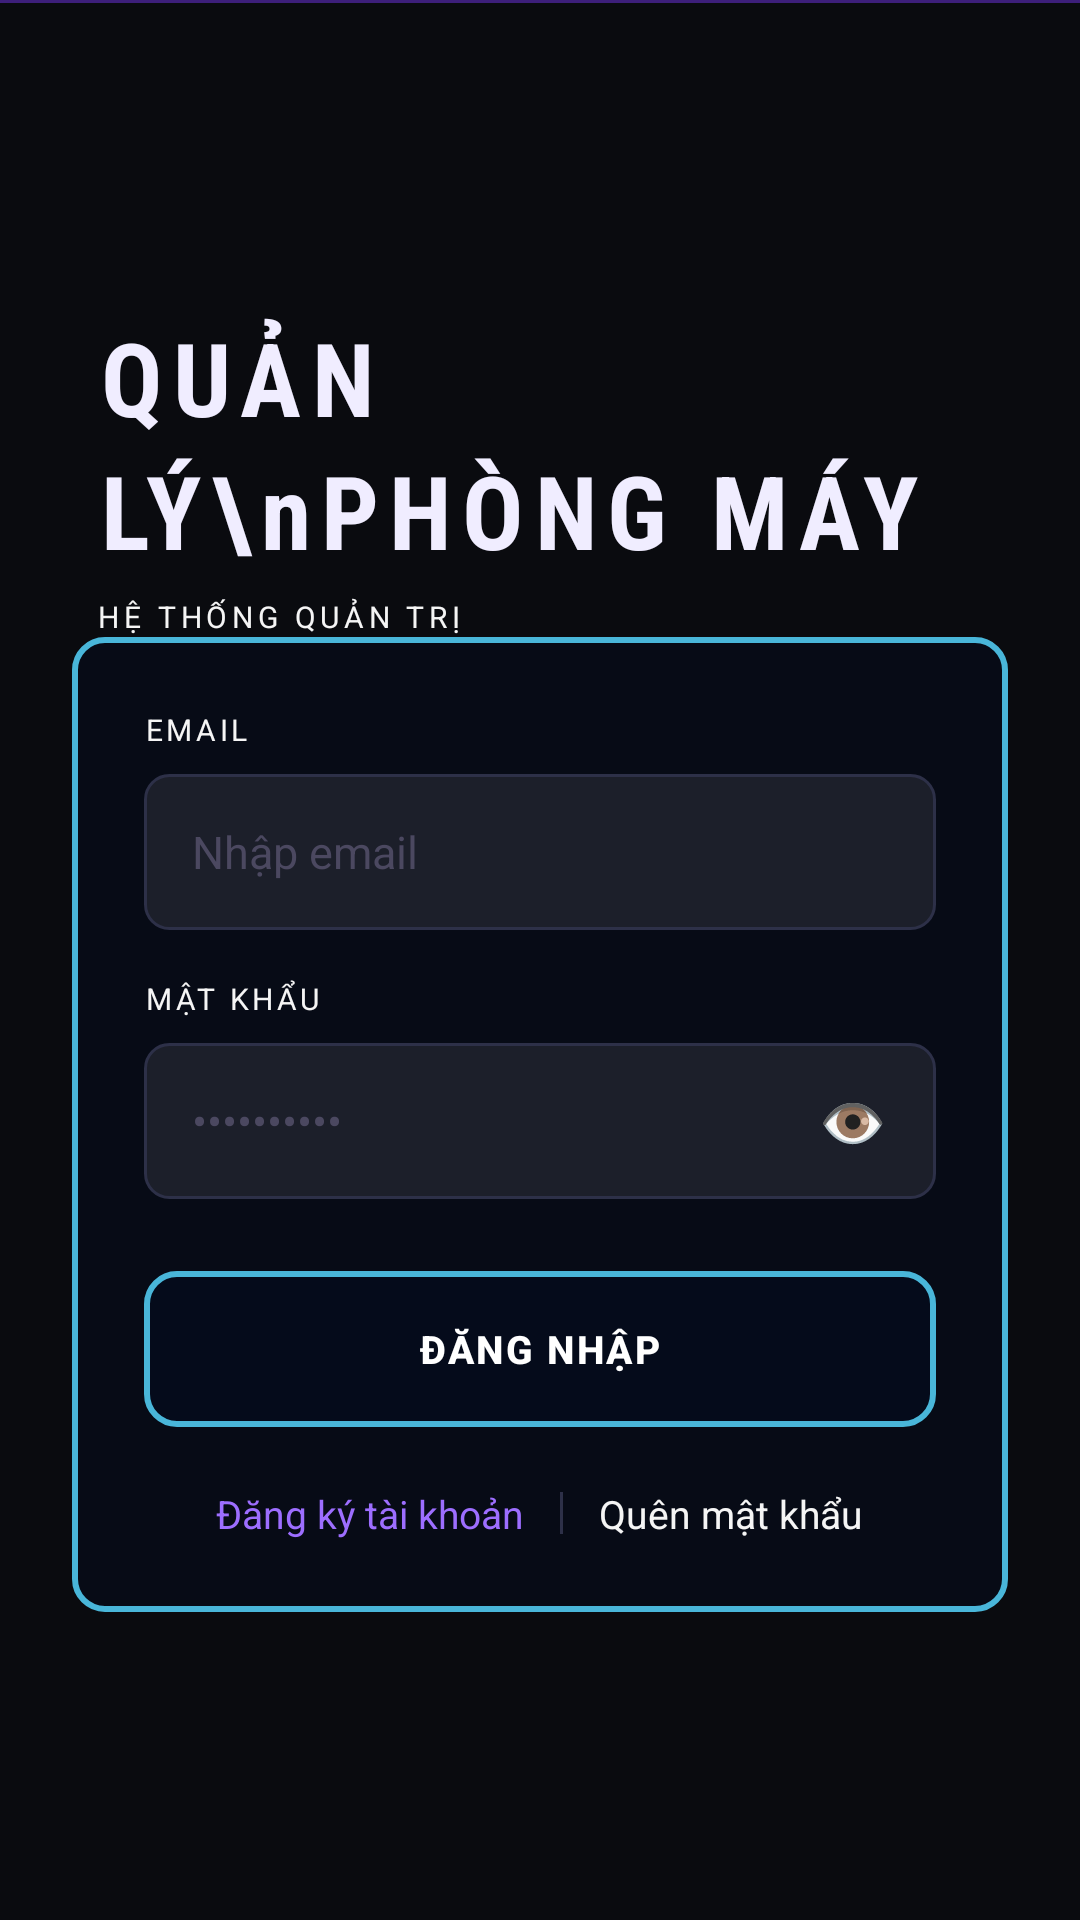

The Android layout XML behind this screen, and the referenced resources:
<!-- AndroidManifest.xml: application theme Theme.Cyber_game -->
<!-- res/layout/activity_login.xml -->
<?xml version="1.0" encoding="utf-8"?>
<androidx.constraintlayout.widget.ConstraintLayout
    xmlns:android="http://schemas.android.com/apk/res/android"
    xmlns:app="http://schemas.android.com/apk/res-auto"
    android:layout_width="match_parent"
    android:layout_height="match_parent"
    android:background="@color/bg_deep"
    android:fitsSystemWindows="true">

    
    <View
        android:id="@+id/topAccentLine"
        android:layout_width="0dp"
        android:layout_height="1dp"
        android:background="@color/accent_violet_dim"
        app:layout_constraintEnd_toEndOf="parent"
        app:layout_constraintStart_toStartOf="parent"
        app:layout_constraintTop_toTopOf="parent" />

    
    <LinearLayout
        android:id="@+id/headerBlock"
        android:layout_width="0dp"
        android:layout_height="wrap_content"
        android:orientation="vertical"
        android:paddingStart="32dp"
        android:paddingEnd="32dp"
        app:layout_constraintBottom_toTopOf="@id/formCard"
        app:layout_constraintEnd_toEndOf="parent"
        app:layout_constraintStart_toStartOf="parent"
        app:layout_constraintTop_toTopOf="parent"
        app:layout_constraintVertical_chainStyle="packed">

        

        <TextView
            android:layout_width="wrap_content"
            android:layout_height="wrap_content"
            android:fontFamily="sans-serif-condensed"
            android:letterSpacing="0.10"
            android:lineSpacingMultiplier="1.1"
            android:text="QUẢN LÝ\nPHÒNG MÁY"
            android:textColor="@color/text_primary"
            android:textSize="34sp"
            android:textStyle="bold" />

        <TextView
            android:layout_width="wrap_content"
            android:layout_height="wrap_content"
            android:layout_marginTop="6dp"
            android:letterSpacing="0.16"
            android:text="HỆ THỐNG QUẢN TRỊ"
            android:textAllCaps="true"
            android:textColor="#f5f5f5"
            android:textSize="10sp" />

    </LinearLayout>

    
    <LinearLayout
        android:id="@+id/formCard"
        android:layout_width="0dp"
        android:layout_height="wrap_content"
        android:layout_marginStart="24dp"
        android:layout_marginEnd="24dp"
        android:background="@drawable/khungbottom"
        android:orientation="vertical"
        android:padding="24dp"
        app:layout_constraintBottom_toBottomOf="parent"
        app:layout_constraintEnd_toEndOf="parent"
        app:layout_constraintStart_toStartOf="parent"
        app:layout_constraintTop_toBottomOf="@id/headerBlock"
        app:layout_constraintVertical_bias="0.44">

        
        <TextView
            android:layout_width="wrap_content"
            android:layout_height="wrap_content"
            android:layout_marginBottom="8dp"
            android:letterSpacing="0.12"
            android:text="EMAIL"
            android:textAllCaps="true"
            android:textColor="#f5f5f5"
            android:textSize="10sp" />

        <EditText
            android:id="@+id/etPhone"
            android:layout_width="match_parent"
            android:layout_height="52dp"
            android:background="@drawable/bg_input_field"
            android:hint="Nhập email"
            android:inputType="textEmailAddress"
            android:paddingStart="16dp"
            android:paddingEnd="16dp"
            android:textColor="@color/text_primary"
            android:textColorHint="@color/text_muted"
            android:textSize="15sp" />

        <Space
            android:layout_width="match_parent"
            android:layout_height="16dp" />

        
        <TextView
            android:layout_width="wrap_content"
            android:layout_height="wrap_content"
            android:layout_marginBottom="8dp"
            android:letterSpacing="0.12"
            android:text="MẬT KHẨU"
            android:textAllCaps="true"
            android:textColor="#f5f5f5"
            android:textSize="10sp" />

        
        <LinearLayout
            android:layout_width="match_parent"
            android:layout_height="52dp"
            android:background="@drawable/bg_input_field"
            android:orientation="horizontal">

            <EditText
                android:id="@+id/etPassword"
                android:layout_width="0dp"
                android:layout_height="match_parent"
                android:layout_weight="1"
                android:background="@null"
                android:hint="••••••••••"
                android:inputType="textPassword"
                android:paddingStart="16dp"
                android:textColor="@color/text_primary"
                android:textColorHint="@color/text_muted"
                android:textSize="15sp" />

            <TextView
                android:id="@+id/tvTogglePassword"
                android:layout_width="48dp"
                android:layout_height="match_parent"
                android:gravity="center"
                android:paddingEnd="8dp"
                android:text="👁"
                android:textSize="18sp" />

        </LinearLayout>

        <Space
            android:layout_width="match_parent"
            android:layout_height="24dp" />

        
        <Button
            android:id="@+id/btnLogin"
            android:layout_width="match_parent"
            android:layout_height="52dp"
            android:background="@drawable/khungbottom"
            app:backgroundTint="@null"
            android:letterSpacing="0.06"
            android:text="ĐĂNG NHẬP"
            android:textColor="@color/white"
            android:textSize="13sp"
            android:textStyle="bold" />

        <Space
            android:layout_width="match_parent"
            android:layout_height="20dp" />

        
        <LinearLayout
            android:layout_width="match_parent"
            android:layout_height="wrap_content"
            android:gravity="center"
            android:orientation="horizontal">

            <TextView
                android:id="@+id/tvRegister"
                android:layout_width="wrap_content"
                android:layout_height="wrap_content"
                android:text="Đăng ký tài khoản"
                android:textColor="@color/accent_violet_light"
                android:textSize="13sp" />

            <View
                android:layout_width="1dp"
                android:layout_height="14dp"
                android:layout_marginStart="12dp"
                android:layout_marginEnd="12dp"
                android:background="@color/border_medium" />

            <TextView
                android:id="@+id/tvForgot"
                android:layout_width="wrap_content"
                android:layout_height="wrap_content"
                android:text="Quên mật khẩu"
                android:textColor="#f5f5f5"
                android:textSize="13sp" />

        </LinearLayout>

    </LinearLayout>

    <ProgressBar
        android:id="@+id/progressBar"
        android:layout_width="wrap_content"
        android:layout_height="wrap_content"
        android:layout_weight="1"

        android:visibility="gone"
        app:layout_constraintBottom_toBottomOf="parent"
        app:layout_constraintEnd_toEndOf="parent"
        app:layout_constraintStart_toStartOf="parent"
        app:layout_constraintTop_toTopOf="parent" />

    

</androidx.constraintlayout.widget.ConstraintLayout>
<!-- resources referenced by this layout -->
<resources>
  <color name="accent_violet_dim">#3D1F7A</color>
  <color name="accent_violet_light">#9D6EFF</color>
  <color name="bg_deep">#0A0B0F</color>
  <color name="border_medium">#2D3048</color>
  <color name="text_muted">#4B4860</color>
  <color name="text_primary">#F0EDFF</color>
  <color name="white">#FFFFFFFF</color>
  <!-- drawable bg_input_field (drawable) -->
  <?xml version="1.0" encoding="utf-8"?>
  <shape xmlns:android="http://schemas.android.com/apk/res/android">
      <solid android:color="#1C1F2A" />
      <corners android:radius="8dp" />
      <stroke android:color="#2D3048" android:width="1dp" />
  </shape>
  <!-- drawable khungbottom (drawable) -->
  <?xml version="1.0" encoding="utf-8"?>
  <shape xmlns:android="http://schemas.android.com/apk/res/android"
      android:shape="rectangle">
  
      <solid
          android:color="#50010b26" />
  
      <stroke
          android:width="2dp"
          android:color="#49b6d9" />
  
      <corners android:radius="10dp" />
  
  </shape>
  <style name="Theme.Cyber_game" parent="Base.Theme.Cyber_game" />
  <style name="Base.Theme.Cyber_game" parent="Theme.Material3.DayNight.NoActionBar">
          
          
      </style>
</resources>
